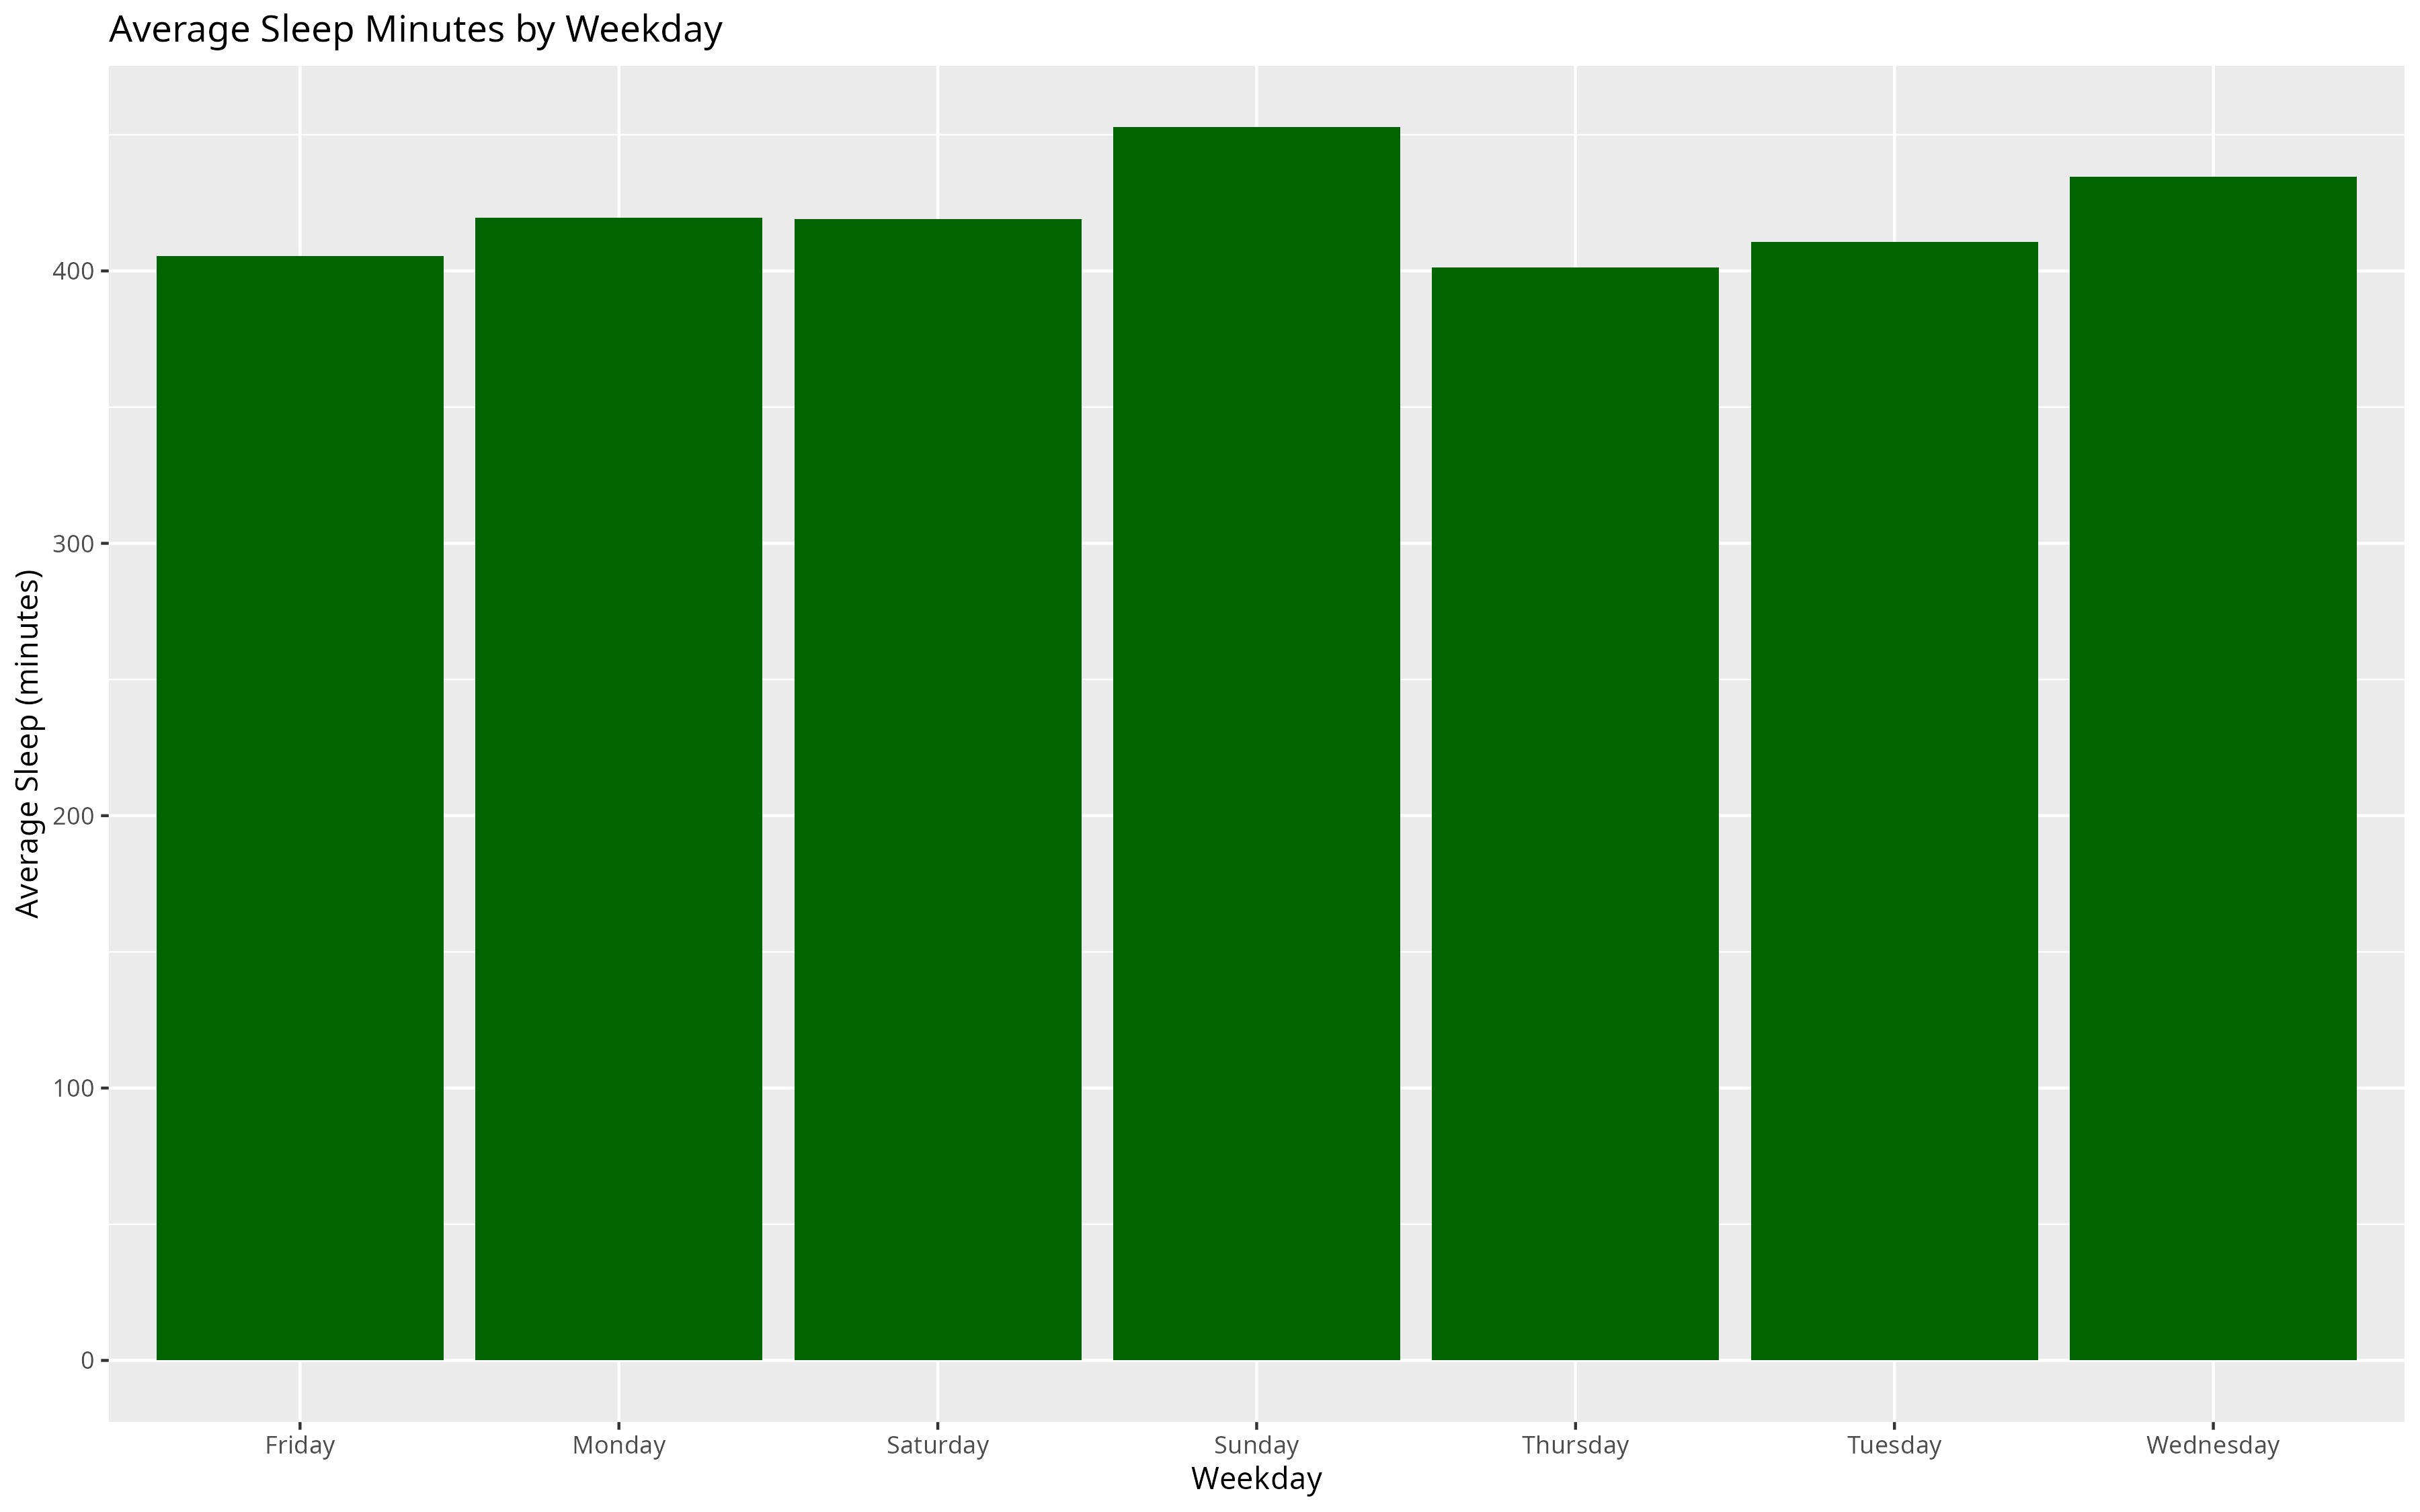

Source data for this figure (header and first rows):
weekday, mean_sleep_minutes
Monday, 419.5
Tuesday, 410.7
Wednesday, 434.7
Thursday, 401.3
Friday, 405.4
Saturday, 419.1
Sunday, 452.7
